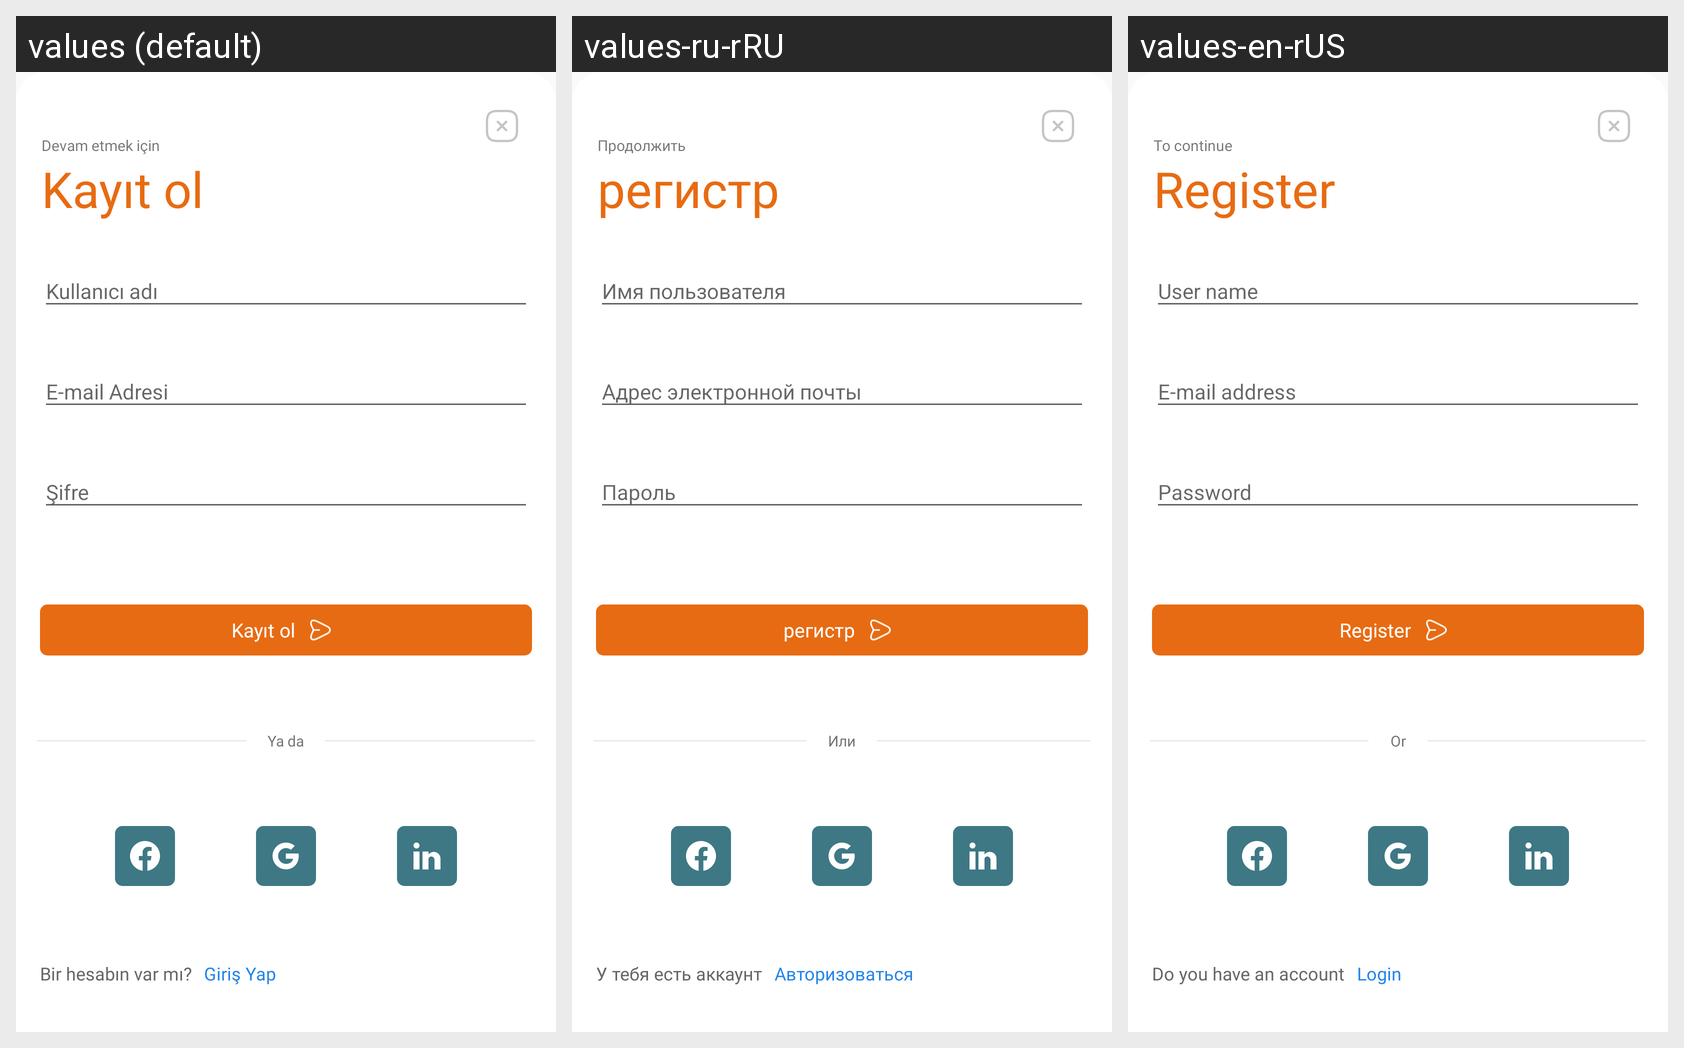

Strings drawn on this Android screen and how each of the app's shown locales translates them:
Android screen res/layout/register_dialog.xml rendered under 3 locales, left to right: values (default), values-ru-rRU, values-en-rUS. Device: Nexus 5 (rendered at 1080×1920; each locale shown at half size, 540×960, under a caption strip naming it); theme AppTheme2.
Strings drawn on this screen, with the default value and each locale's value (text and hints the layout hard-codes, and strings that could not be matched under every locale, appear in the picture but are not listed):

devam_etmek_icin
  values: Devam etmek için
  values-ru-rRU: Продолжить
  values-en-rUS: To continue

kayit_ol
  values: Kayıt ol
  values-ru-rRU: регистр
  values-en-rUS: Register

kullanici_adi
  values: Kullanıcı adı
  values-ru-rRU: Имя пользователя
  values-en-rUS: User name

e_mail_adresi
  values: E-mail Adresi
  values-ru-rRU: Адрес электронной почты
  values-en-rUS: E-mail address

sifre
  values: Şifre
  values-ru-rRU: Пароль
  values-en-rUS: Password

ya_da
  values: Ya da
  values-ru-rRU: Или
  values-en-rUS: Or

bir_hesabin_var_mi
  values: Bir hesabın var mı?
  values-ru-rRU: У тебя есть аккаунт
  values-en-rUS: Do you have an account

giris_yap
  values: Giriş Yap
  values-ru-rRU: Авторизоваться
  values-en-rUS: Login
